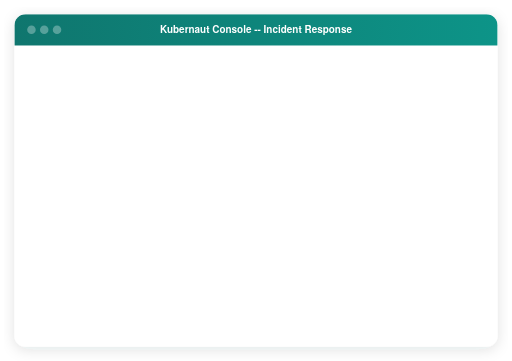
t = 0.00 s
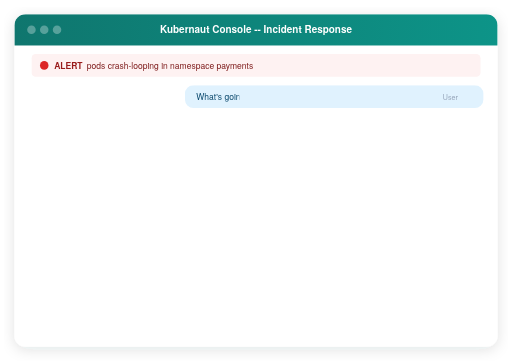
t = 2.00 s
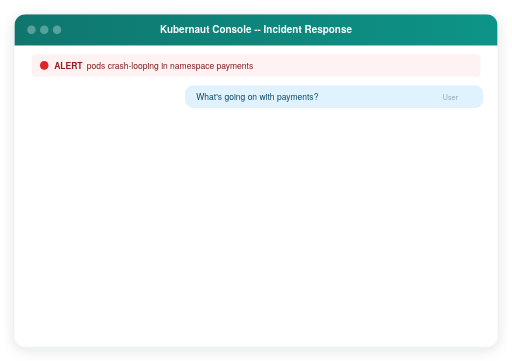
t = 3.50 s
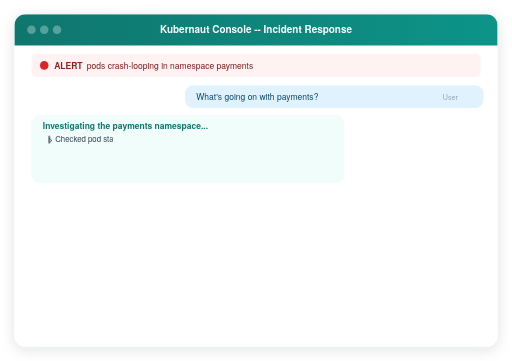
t = 5.90 s
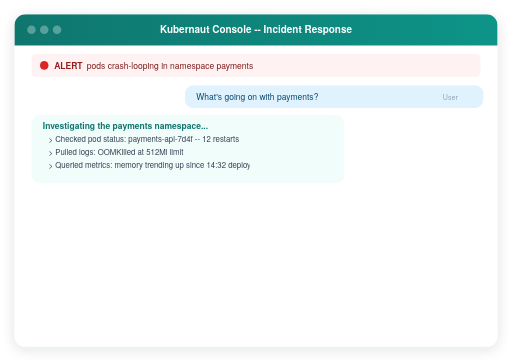
t = 8.00 s
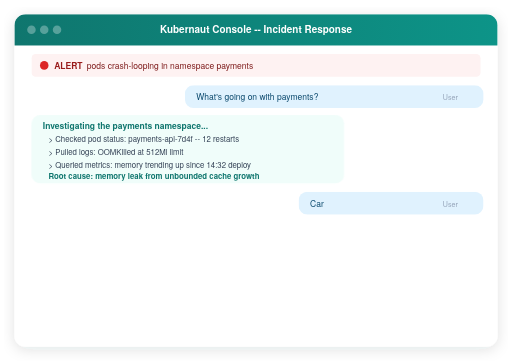
t = 10.00 s

The animated SVG that drew these frames (rendered in a browser with its animation timeline set to each time). Animation: 11 SMIL elements (animate=11), 5 CSS @keyframes rules; frames cover the first 10.00 s, repeats indefinitely.

<svg xmlns="http://www.w3.org/2000/svg" viewBox="120 16 720 508" font-family="Helvetica Neue, Arial, sans-serif">
  <defs>
    <linearGradient id="chatHeader" x1="0" y1="0" x2="1" y2="0">
      <stop offset="0%" stop-color="#0F766E"/>
      <stop offset="100%" stop-color="#0D9488"/>
    </linearGradient>
    <filter id="shadow" x="-2%" y="-2%" width="104%" height="108%">
      <feDropShadow dx="0" dy="4" stdDeviation="10" flood-color="#1E293B" flood-opacity="0.12"/>
    </filter>
    <filter id="shadowSm" x="-2%" y="-4%" width="104%" height="112%">
      <feDropShadow dx="0" dy="1" stdDeviation="3" flood-color="#1E293B" flood-opacity="0.08"/>
    </filter>
    <clipPath id="chatClip"><rect x="140" y="36" width="680" height="468" rx="16"/></clipPath>

    <!--
      Timeline:
      0.5s      Alert banner
      1.5-3.5s  User 1 types (2.0s)
      3.7-5.2s  Typing indicator 1
      4.5s      Agent inv bg appears
      4.7-5.6s  "Investigating..." types
      5.7-6.5s  "> Checked pod status..." types
      6.6-7.3s  "> Pulled logs..." types
      7.4-8.2s  "> Queried metrics..." types
      8.4-9.3s  "Root cause:..." types
      9.8-11.0s User 2 types (1.2s)
      11.2-12.4 Typing indicator 2
      12.0-12.7 "I found 2 remediation options:" types
      13.0s     Card 1 slides up
      13.5s     Card 2 slides up
      14.2-15.2 Typing indicator 3
      14.8s     Exec bg appears
      15.0-15.5 "Executing rollback..." types
      15.6-16.4 "> Pipeline OK..." types
      16.6-17.3 "Done." types
      17.5s     Attribution
    -->

    <!-- Typewriter reveal clips for agent text -->
    <clipPath id="t-inv-hd"><rect x="178" y="185" height="18" width="0">
      <animate attributeName="width" from="0" to="300" begin="4.7s" dur="0.9s" fill="freeze" calcMode="linear"/>
    </rect></clipPath>
    <clipPath id="t-inv-1"><rect x="186" y="204" height="18" width="0">
      <animate attributeName="width" from="0" to="370" begin="5.7s" dur="0.8s" fill="freeze" calcMode="linear"/>
    </rect></clipPath>
    <clipPath id="t-inv-2"><rect x="186" y="222" height="18" width="0">
      <animate attributeName="width" from="0" to="280" begin="6.6s" dur="0.7s" fill="freeze" calcMode="linear"/>
    </rect></clipPath>
    <clipPath id="t-inv-3"><rect x="186" y="240" height="18" width="0">
      <animate attributeName="width" from="0" to="380" begin="7.4s" dur="0.8s" fill="freeze" calcMode="linear"/>
    </rect></clipPath>
    <clipPath id="t-inv-rc"><rect x="186" y="256" height="18" width="0">
      <animate attributeName="width" from="0" to="360" begin="8.4s" dur="0.9s" fill="freeze" calcMode="linear"/>
    </rect></clipPath>
    <clipPath id="t-opts"><rect x="178" y="328" height="18" width="0">
      <animate attributeName="width" from="0" to="240" begin="12.0s" dur="0.7s" fill="freeze" calcMode="linear"/>
    </rect></clipPath>
    <clipPath id="t-exec-1"><rect x="178" y="436" height="18" width="0">
      <animate attributeName="width" from="0" to="170" begin="15.0s" dur="0.5s" fill="freeze" calcMode="linear"/>
    </rect></clipPath>
    <clipPath id="t-exec-2"><rect x="186" y="452" height="18" width="0">
      <animate attributeName="width" from="0" to="370" begin="15.6s" dur="0.8s" fill="freeze" calcMode="linear"/>
    </rect></clipPath>
    <clipPath id="t-exec-3"><rect x="178" y="464" height="18" width="0">
      <animate attributeName="width" from="0" to="210" begin="16.6s" dur="0.7s" fill="freeze" calcMode="linear"/>
    </rect></clipPath>

    <!-- Typewriter reveal clips for user text -->
    <clipPath id="t-user1"><rect x="394" y="145" height="18" width="0">
      <animate attributeName="width" from="0" to="250" begin="1.5s" dur="2.0s" fill="freeze" calcMode="linear"/>
    </rect></clipPath>
    <clipPath id="t-user2"><rect x="554" y="295" height="18" width="0">
      <animate attributeName="width" from="0" to="130" begin="9.8s" dur="1.2s" fill="freeze" calcMode="linear"/>
    </rect></clipPath>
  </defs>

  <style>
    .fade-in { opacity: 0; }
    .slide-up { opacity: 0; transform: translateY(20px); }

    /* Alert banner */
    .a-alert  { animation: fadeIn 0.4s ease-out 0.5s forwards; }

    /* User bubble backgrounds */
    .a-user1-bg { opacity: 0; animation: fadeIn 0.15s ease-out 1.4s forwards; }
    .a-user2-bg { opacity: 0; animation: fadeIn 0.15s ease-out 9.7s forwards; }

    /* Agent investigation background */
    .a-inv-bg { animation: fadeIn 0.25s ease-out 4.5s forwards; }

    /* Workflow cards */
    .a-card1  { animation: slideUp 0.4s ease-out 13.0s forwards; }
    .a-card2  { animation: slideUp 0.4s ease-out 13.5s forwards; }

    /* Execution result background */
    .a-exec-bg { animation: fadeIn 0.25s ease-out 14.8s forwards; }

    /* Attribution */
    .a-attr { animation: fadeIn 0.4s ease-out 17.5s forwards; }

    /* Typing indicator dots */
    .dot1 { animation: dotPulse 1.2s ease-in-out infinite 0s; }
    .dot2 { animation: dotPulse 1.2s ease-in-out infinite 0.2s; }
    .dot3 { animation: dotPulse 1.2s ease-in-out infinite 0.4s; }

    /* Typing indicator visibility: show after user finishes, hide when agent starts */
    .typing-1 { opacity: 0; animation: typingShow 1.5s ease-out 3.7s forwards; }
    .typing-2 { opacity: 0; animation: typingShow 1.2s ease-out 11.2s forwards; }
    .typing-3 { opacity: 0; animation: typingShow 1.0s ease-out 14.2s forwards; }

    /* Blinking cursor */
    .cursor { opacity: 0; }
    .c-inv-hd { animation: cursorLife 0.9s step-end 4.7s forwards; }
    .c-inv-1  { animation: cursorLife 0.8s step-end 5.7s forwards; }
    .c-inv-2  { animation: cursorLife 0.7s step-end 6.6s forwards; }
    .c-inv-3  { animation: cursorLife 0.8s step-end 7.4s forwards; }
    .c-inv-rc { animation: cursorLife 0.9s step-end 8.4s forwards; }
    .c-opts   { animation: cursorLife 0.7s step-end 12.0s forwards; }
    .c-exec-1 { animation: cursorLife 0.5s step-end 15.0s forwards; }
    .c-exec-2 { animation: cursorLife 0.8s step-end 15.6s forwards; }
    .c-exec-3 { animation: cursorLife 0.7s step-end 16.6s forwards; }

    @keyframes fadeIn {
      from { opacity: 0; }
      to   { opacity: 1; }
    }

    @keyframes slideUp {
      from { opacity: 0; transform: translateY(20px); }
      to   { opacity: 1; transform: translateY(0); }
    }

    @keyframes dotPulse {
      0%, 60%, 100% { opacity: 0.3; }
      30% { opacity: 1; }
    }

    @keyframes typingShow {
      0%  { opacity: 1; }
      85% { opacity: 1; }
      100% { opacity: 0; }
    }

    @keyframes cursorLife {
      0%   { opacity: 1; }
      50%  { opacity: 0; }
      100% { opacity: 0; }
    }
  </style>

  <!-- Chat window frame -->
  <g filter="url(#shadow)">
    <rect x="140" y="36" width="680" height="468" rx="16" fill="white"/>
  </g>
  <g clip-path="url(#chatClip)">
    <rect x="140" y="36" width="680" height="44" fill="url(#chatHeader)"/>
    <circle cx="164" cy="58" r="6" fill="white" opacity="0.3"/>
    <circle cx="182" cy="58" r="6" fill="white" opacity="0.3"/>
    <circle cx="200" cy="58" r="6" fill="white" opacity="0.3"/>
    <text x="480" y="63" text-anchor="middle" font-size="14" font-weight="600" fill="white">Kubernaut Console -- Incident Response</text>

    <!-- Alert banner -->
    <g class="fade-in a-alert">
      <rect x="164" y="92" width="632" height="32" rx="6" fill="#FEF2F2"/>
      <circle cx="182" cy="108" r="6" fill="#DC2626"/>
      <text x="196" y="113" font-size="12" font-weight="600" fill="#991B1B">ALERT</text>
      <text x="242" y="113" font-size="12" fill="#7F1D1D">pods crash-looping in namespace payments</text>
    </g>

    <!-- User message 1: bubble at 1.4s, text types 1.5-3.5s -->
    <g class="a-user1-bg">
      <rect x="380" y="136" width="420" height="32" rx="12" fill="#E0F2FE"/>
      <text x="764" y="157" font-size="10" fill="#94A3B8" text-anchor="end">User</text>
    </g>
    <text x="396" y="157" font-size="12" fill="#0C4A6E" clip-path="url(#t-user1)">What's going on with payments?</text>

    <!-- Typing indicator 1: shows 3.7s (after user finishes at 3.5s) -->
    <g class="typing-1">
      <rect x="164" y="178" width="60" height="24" rx="12" fill="#F0FDFA"/>
      <circle cx="180" cy="190" r="3" fill="#0D9488" class="dot1"/>
      <circle cx="192" cy="190" r="3" fill="#0D9488" class="dot2"/>
      <circle cx="204" cy="190" r="3" fill="#0D9488" class="dot3"/>
    </g>

    <!-- Agent response: investigation background at 4.5s -->
    <g class="fade-in a-inv-bg">
      <rect x="164" y="178" width="440" height="96" rx="12" fill="#F0FDFA"/>
    </g>

    <!-- Agent text: typewriter reveal starting at 4.7s -->
    <text x="180" y="197" font-size="12" font-weight="600" fill="#0F766E" clip-path="url(#t-inv-hd)">Investigating the payments namespace...</text>
    <rect x="180" y="188" width="2" height="12" rx="1" fill="#0F766E" class="cursor c-inv-hd"/>

    <text x="188" y="216" font-size="11" fill="#334155" clip-path="url(#t-inv-1)">&gt; Checked pod status: payments-api-7d4f -- 12 restarts</text>
    <rect x="188" y="207" width="2" height="11" rx="1" fill="#334155" class="cursor c-inv-1"/>

    <text x="188" y="234" font-size="11" fill="#334155" clip-path="url(#t-inv-2)">&gt; Pulled logs: OOMKilled at 512Mi limit</text>
    <rect x="188" y="225" width="2" height="11" rx="1" fill="#334155" class="cursor c-inv-2"/>

    <text x="188" y="252" font-size="11" fill="#334155" clip-path="url(#t-inv-3)">&gt; Queried metrics: memory trending up since 14:32 deploy</text>
    <rect x="188" y="243" width="2" height="11" rx="1" fill="#334155" class="cursor c-inv-3"/>

    <text x="188" y="268" font-size="11" font-weight="600" fill="#0F766E" clip-path="url(#t-inv-rc)">Root cause: memory leak from unbounded cache growth</text>
    <rect x="188" y="259" width="2" height="11" rx="1" fill="#0F766E" class="cursor c-inv-rc"/>

    <!-- User message 2: bubble at 9.7s, text types 9.8-11.0s -->
    <g class="a-user2-bg">
      <rect x="540" y="286" width="260" height="32" rx="12" fill="#E0F2FE"/>
      <text x="764" y="307" font-size="10" fill="#94A3B8" text-anchor="end">User</text>
    </g>
    <text x="556" y="307" font-size="12" fill="#0C4A6E" clip-path="url(#t-user2)">Can you fix it?</text>

    <!-- Typing indicator 2: shows 11.2s (after user finishes at 11.0s) -->
    <g class="typing-2">
      <rect x="164" y="328" width="60" height="24" rx="12" fill="#F0FDFA"/>
      <circle cx="180" cy="340" r="3" fill="#0D9488" class="dot1"/>
      <circle cx="192" cy="340" r="3" fill="#0D9488" class="dot2"/>
      <circle cx="204" cy="340" r="3" fill="#0D9488" class="dot3"/>
    </g>

    <!-- Agent response: workflow options at 12.0s -->
    <text x="180" y="340" font-size="12" font-weight="600" fill="#0F766E" clip-path="url(#t-opts)">I found 2 remediation options:</text>
    <rect x="180" y="331" width="2" height="12" rx="1" fill="#0F766E" class="cursor c-opts"/>

    <!-- Workflow card 1: Rollback at 13.0s -->
    <g class="slide-up a-card1">
      <g filter="url(#shadowSm)">
        <rect x="172" y="352" width="220" height="64" rx="10" fill="white" stroke="#0D9488" stroke-width="2"/>
      </g>
      <circle cx="192" cy="374" r="10" fill="#0D9488" opacity="0.15"/>
      <text x="192" y="378" text-anchor="middle" font-size="10" font-weight="700" fill="#0D9488">R</text>
      <text x="212" y="374" font-size="13" font-weight="600" fill="#1E293B">Rollback deploy</text>
      <text x="212" y="392" font-size="11" fill="#64748B">Revert to v2.3.1</text>
      <rect x="212" y="400" width="80" height="12" rx="4" fill="#0D9488" opacity="0.15"/>
      <text x="220" y="410" font-size="8" font-weight="600" fill="#0D9488">RECOMMENDED</text>
    </g>

    <!-- Workflow card 2: Scale memory at 13.5s -->
    <g class="slide-up a-card2">
      <g filter="url(#shadowSm)">
        <rect x="408" y="352" width="220" height="64" rx="10" fill="white" stroke="#E2E8F0" stroke-width="1.5"/>
      </g>
      <circle cx="428" cy="374" r="10" fill="#D97706" opacity="0.15"/>
      <text x="428" y="378" text-anchor="middle" font-size="10" font-weight="700" fill="#D97706">M</text>
      <text x="448" y="374" font-size="13" font-weight="600" fill="#1E293B">Increase memory</text>
      <text x="448" y="392" font-size="11" fill="#64748B">512Mi -&gt; 1Gi</text>
    </g>

    <!-- Typing indicator 3: shows 14.2s -->
    <g class="typing-3">
      <rect x="164" y="428" width="60" height="24" rx="12" fill="#F0FDF4"/>
      <circle cx="180" cy="440" r="3" fill="#166534" class="dot1"/>
      <circle cx="192" cy="440" r="3" fill="#166534" class="dot2"/>
      <circle cx="204" cy="440" r="3" fill="#166534" class="dot3"/>
    </g>

    <!-- Execution result background at 14.8s -->
    <g class="fade-in a-exec-bg">
      <rect x="164" y="428" width="440" height="52" rx="12" fill="#F0FDF4"/>
    </g>

    <!-- Execution text: typewriter reveal starting at 15.0s -->
    <text x="180" y="448" font-size="12" font-weight="600" fill="#166534" clip-path="url(#t-exec-1)">Executing rollback...</text>
    <rect x="180" y="439" width="2" height="12" rx="1" fill="#166534" class="cursor c-exec-1"/>

    <text x="188" y="464" font-size="11" fill="#334155" clip-path="url(#t-exec-2)">&gt; Pipeline OK  |  Health check OK  |  Alert resolved OK</text>
    <rect x="188" y="455" width="2" height="11" rx="1" fill="#334155" class="cursor c-exec-2"/>

    <text x="180" y="476" font-size="12" font-weight="700" fill="#166534" clip-path="url(#t-exec-3)">Done. Payments is healthy.</text>
    <rect x="180" y="467" width="2" height="12" rx="1" fill="#166534" class="cursor c-exec-3"/>
  </g>

</svg>
